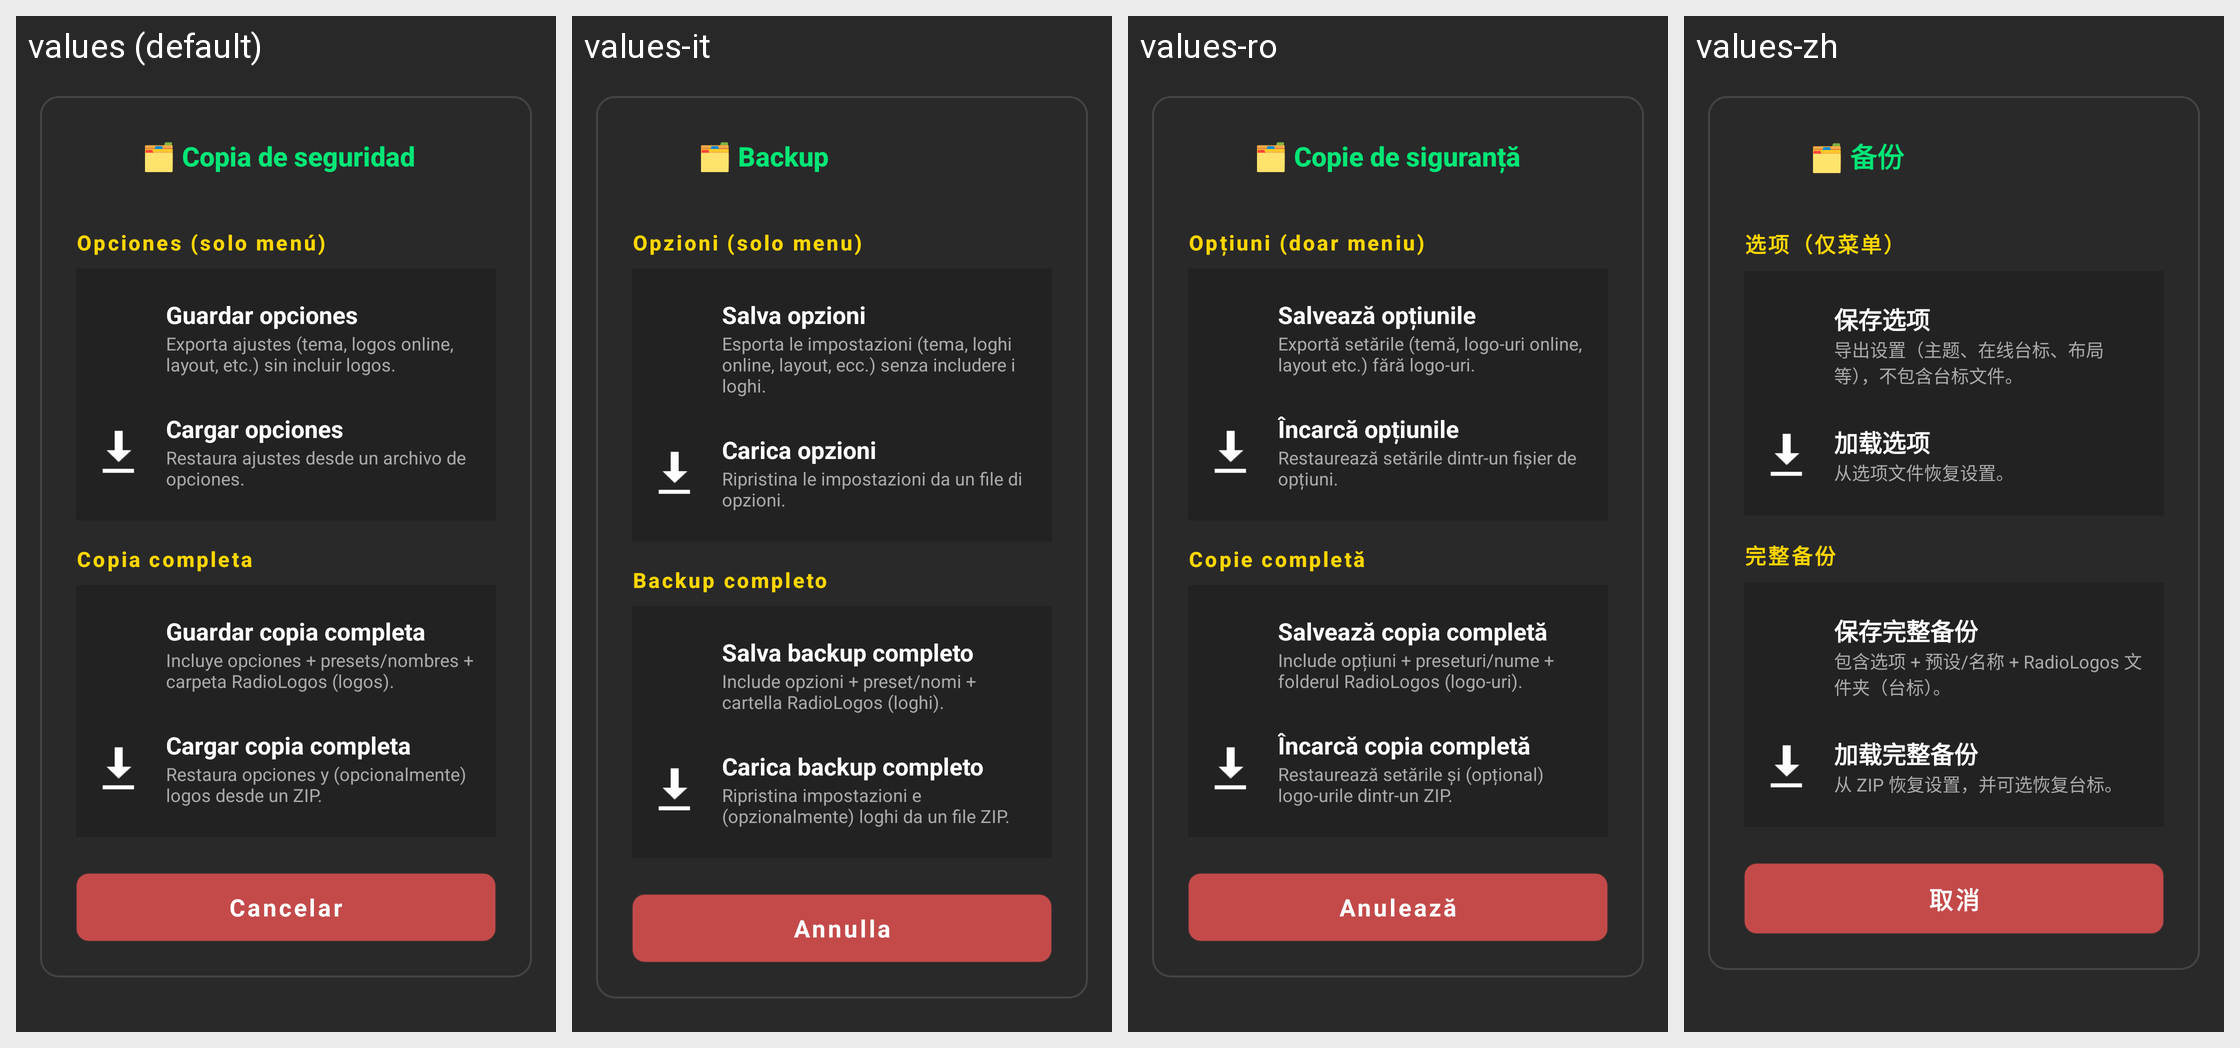

Strings drawn on this Android screen and how each of the app's shown locales translates them:
Android screen res/layout/dialog_backup_state.xml rendered under 4 locales, left to right: values (default), values-it, values-ro, values-zh. Device: Nexus 5 (rendered at 1080×1920; each locale shown at half size, 540×960, under a caption strip naming it); theme Theme.OpenRadioFm.
Other locales in the repository, not shown: values-de, values-en, values-fr, values-hu, values-ja, values-pt, values-ru, values-sr, values-uk.
Strings drawn on this screen, with the default value and each locale's value (text and hints the layout hard-codes, and strings that could not be matched under every locale, appear in the picture but are not listed):

backup_state_title
  values: 🗂️ Copia de seguridad
  values-it: 🗂️ Backup
  values-ro: 🗂️ Copie de siguranță
  values-zh: 🗂️ 备份

backup_state_section_menu
  values: Opciones (solo menú)
  values-it: Opzioni (solo menu)
  values-ro: Opțiuni (doar meniu)
  values-zh: 选项（仅菜单）

backup_state_menu_export
  values: Guardar opciones
  values-it: Salva opzioni
  values-ro: Salvează opțiunile
  values-zh: 保存选项

backup_state_menu_export_desc
  values: Exporta ajustes (tema, logos online, layout, etc.) sin incluir logos.
  values-it: Esporta le impostazioni (tema, loghi online, layout, ecc.) senza includere i loghi.
  values-ro: Exportă setările (temă, logo-uri online, layout etc.) fără logo-uri.
  values-zh: 导出设置（主题、在线台标、布局等），不包含台标文件。

backup_state_menu_import
  values: Cargar opciones
  values-it: Carica opzioni
  values-ro: Încarcă opțiunile
  values-zh: 加载选项

backup_state_menu_import_desc
  values: Restaura ajustes desde un archivo de opciones.
  values-it: Ripristina le impostazioni da un file di opzioni.
  values-ro: Restaurează setările dintr-un fișier de opțiuni.
  values-zh: 从选项文件恢复设置。

backup_state_section_full
  values: Copia completa
  values-it: Backup completo
  values-ro: Copie completă
  values-zh: 完整备份

backup_state_full_export
  values: Guardar copia completa
  values-it: Salva backup completo
  values-ro: Salvează copia completă
  values-zh: 保存完整备份

backup_state_full_export_desc
  values: Incluye opciones + presets/nombres + carpeta RadioLogos (logos).
  values-it: Include opzioni + preset/nomi + cartella RadioLogos (loghi).
  values-ro: Include opțiuni + preseturi/nume + folderul RadioLogos (logo-uri).
  values-zh: 包含选项 + 预设/名称 + RadioLogos 文件夹（台标）。

backup_state_full_import
  values: Cargar copia completa
  values-it: Carica backup completo
  values-ro: Încarcă copia completă
  values-zh: 加载完整备份

backup_state_full_import_desc
  values: Restaura opciones y (opcionalmente) logos desde un ZIP.
  values-it: Ripristina impostazioni e (opzionalmente) loghi da un file ZIP.
  values-ro: Restaurează setările și (opțional) logo-urile dintr-un ZIP.
  values-zh: 从 ZIP 恢复设置，并可选恢复台标。

cancel
  values: Cancelar
  values-it: Annulla
  values-ro: Anulează
  values-zh: 取消
